Run: headless pygame with SDL's dummy video driver; simulated clock (each Clock.tick advances the game by its frame time, no real sleeping); random seed 0; keys injected as events and as key.get_pressed() state; mouse plan: one left click at the window centre at the start of phase 2, then a move to the lower-right quarter at the start of phase 3.
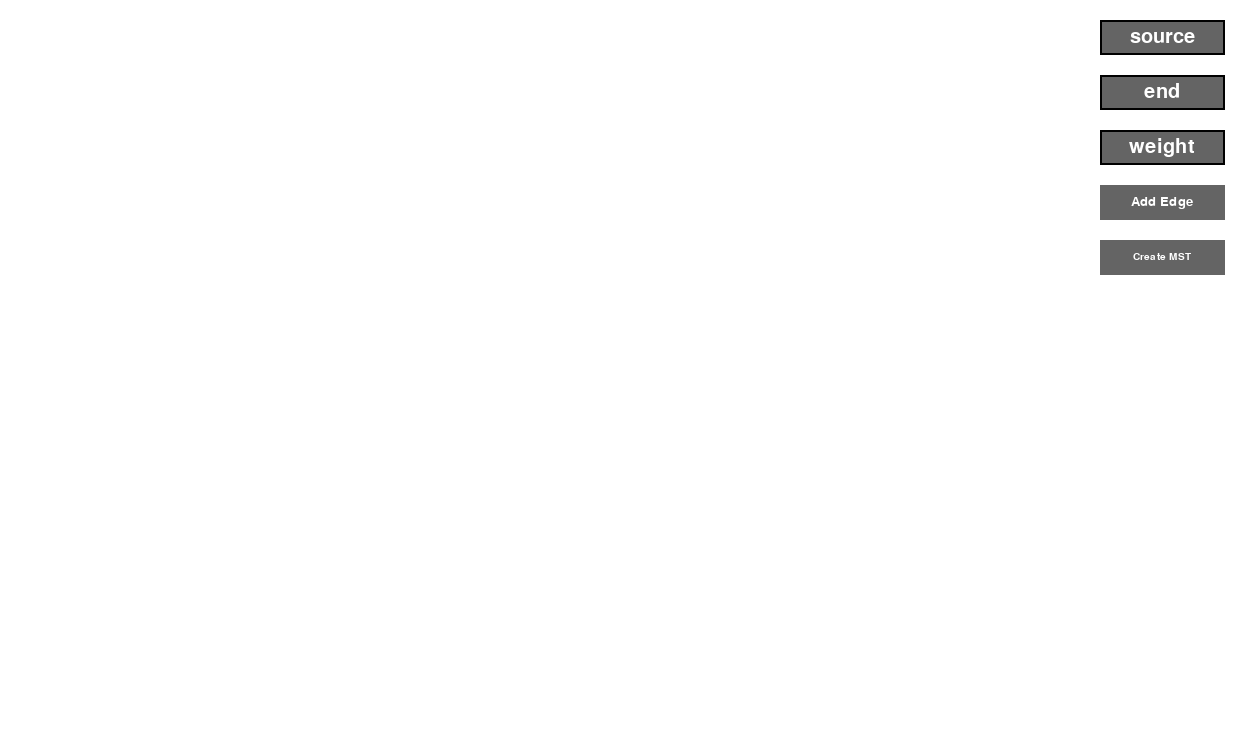
Frame 1 of 4 · flips 1–60 · no input
Frame 2 of 4 · flips 61–180 · clicked the window centre · tapped SPACE, RETURN · held RIGHT (→), D · screen unchanged from frame 1, image omitted
Frame 3 of 4 · flips 181–300 · moved the mouse to the lower-right quarter · held DOWN (↓), S · screen unchanged from frame 2, image omitted
Frame 4 of 4 · flips 301–420 · held LEFT (←), A, UP (↑), W · screen unchanged from frame 3, image omitted

The pygame program that drew these frames:

# if pygame module does not exist currently
# go to command prompt and type
# pip install pygame
# to convert to .exe file, go to command prompt and type (method 1)
# pip install pyinstaller
# go to the directory where this .py file is located
# type cmd at the address bar, press enter, then type
# pyinstaller --onefile -w main.py
# after conversion the .exe file will be located at the folder named 'dist' and get it out of that folder
# additional folder named 'build' will be there as well and it can be deleted along with 'dist'
# try running the exe file
# using auto py to exe (method 2)
# pip install auto-py-to-exe
# CMD, type "auto-py-to-exe", hit enter
# then just browse the .py file you want converted and icon, if there is any
import pygame
from sys import exit


class MyEntry(object):
    def __init__(self, string, fontstyle, fontsize, boolean, color_text, color_bg, x, y, width, height, active_color,
                 inactive_color, borderwidth, borderradius):
        self.string = string
        self.fontstyle = fontstyle
        self.fontsize = fontsize
        self.bool = boolean
        self.color_text = color_text
        self.color_bg = color_bg
        self.x = x
        self.y = y
        self.width = width
        self.height = height
        self.active_color = active_color
        self.inactive_color = inactive_color
        self.borderwidth = borderwidth
        self.borderradius = borderradius
        self.active_state = False
        self.stringsize = 0

    def events(self, event):  # event.button == 1 is left click
        if self.x <= mousepos[0] <= self.x + self.width and self.y <= mousepos[1] <= self.y + self.height:
            if event.type == pygame.MOUSEBUTTONDOWN and event.button == 1 and self.active_state is False:
                self.active_state = True  # active object
                self.stringsize = 0
                self.string = ""
        else:  # event.button == 1 is left click
            # Reset the entry's color when the mouse is not hovering over it
            if event.type == pygame.MOUSEBUTTONDOWN and event.button == 1 and self.active_state is True:
                self.active_state = False  # inactive object

        # pressing keyboard down
        if event.type == pygame.KEYDOWN and self.active_state is True:
            if event.key == pygame.K_BACKSPACE and self.stringsize > 0:
                self.string = self.string[:-1]
                self.stringsize -= 1
            if event.unicode.isnumeric() and self.stringsize < 5:  # numerical inputs only
                self.string += event.unicode
                self.stringsize += 1

    def draw(self, screen):
        font = pygame.font.SysFont(self.fontstyle, self.fontsize)
        text = font.render(str(self.string), self.bool, self.color_text, self.color_bg)
        textrect = text.get_rect()
        textrect.center = (self.x + self.width // 2, self.y + self.height // 2)
        if self.active_state is True:
            entry_color = self.active_color
            self.color_text = (0, 0, 0)
        else:
            entry_color = self.inactive_color
            self.color_text = (255, 255, 255)
        # background
        pygame.draw.rect(screen, entry_color, (self.x, self.y, self.width, self.height), 0, self.borderradius)
        # outline
        pygame.draw.rect(screen, (0, 0, 0), (self.x, self.y, self.width, self.height), self.borderwidth,
                         self.borderradius)
        screen.blit(text, textrect)


class MyButton(object):
    def __init__(self, string, fontstyle, fontsize, boolean, color_text, color_bg, x, y, width, height, active_color,
                 inactive_color, command):
        self.string = string
        self.fontstyle = fontstyle
        self.fontsize = fontsize
        self.bool = boolean
        self.color_text = color_text
        self.color_bg = color_bg
        self.x = x
        self.y = y
        self.width = width
        self.height = height
        self.active_color = active_color
        self.inactive_color = inactive_color
        self.active_state = False
        self.command = command

    def events(self, event):
        if self.x <= mousepos[0] <= self.x + self.width and self.y <= mousepos[1] <= self.y + self.height:
            if event.type == pygame.MOUSEBUTTONDOWN and event.button == 1 and self.active_state is False:
                # Change the button's color when clicking the button, event.button == 1 is left click
                self.active_state = True
        if event.type == pygame.MOUSEBUTTONUP and self.active_state is True:
            # returning the button's color when releasing the mouseclick
            self.command()
            sourceentry.string = "source"
            endentry.string = "end"
            weightentry.string = "weight"
            self.active_state = False

    def draw(self, screen):
        font = pygame.font.SysFont(self.fontstyle, self.fontsize)
        text = font.render(self.string, self.bool, self.color_text, self.color_bg)
        textrect = text.get_rect()
        textrect.center = (self.x + self.width // 2, self.y + self.height // 2)
        if self.active_state is True:
            button_color = self.active_color
        else:
            button_color = self.inactive_color
        pygame.draw.rect(screen, button_color, (self.x, self.y, self.width, self.height))
        screen.blit(text, textrect)


class MyNode(object):
    def __init__(self, string, fontstyle, fontsize, boolean, color_text, color_bg, pos, radius, color):
        self.string = string
        self.fontstyle = fontstyle
        self.fontsize = fontsize
        self.boolean = boolean
        self.color_text = color_text
        self.color_bg = color_bg
        self.pos = pos
        self.radius = radius
        self.color = color
        self.mouseclickhold = False
        self.offset_x = 0
        self.offset_y = 0

    def events(self, event):  # drag and drop of a circular object
        distance = ((self.pos[0] - mousepos[0]) ** 2 + (self.pos[1] - mousepos[1]) ** 2) ** 0.5
        if event.type == pygame.MOUSEBUTTONDOWN and event.button == 1: # event.button == 1 is left click
            if distance < self.radius:
                self.mouseclickhold = True
                self.offset_x = mousepos[0] - self.pos[0]
                self.offset_y = mousepos[1] - self.pos[1]
        elif event.type == pygame.MOUSEBUTTONUP:
            self.mouseclickhold = False
        elif event.type == pygame.MOUSEMOTION:
            if self.mouseclickhold is True:
                self.pos = (mousepos[0] - self.offset_x, mousepos[1] - self.offset_y)

    def draw(self, win):
        pygame.draw.circle(win, (0, 0, 0), (self.pos[0], self.pos[1]), self.radius)  # black outline of the ball
        pygame.draw.circle(win, self.color, (self.pos[0], self.pos[1]), self.radius - 1)  # bg of ball
        font = pygame.font.SysFont(self.fontstyle, self.fontsize, True)
        text = font.render(str(self.string), self.boolean, self.color_text, self.color_bg)
        textrect = text.get_rect()
        textrect.center = (self.pos[0], self.pos[1])
        screen.blit(text, textrect)


def eventhandler(event):  # event handling, this is needed for objects to detect certain events happening in the UI
    sourceentry.events(event)
    endentry.events(event)
    weightentry.events(event)
    addedgebutton.events(event)
    createmstbutton.events(event)
    for nodes in edgeobjslist:
        for node in nodes:
            node.events(event)


def addedge():
    global sourcenode, endnode
    if sourceentry.string.isnumeric() and endentry.string.isnumeric() and weightentry.string.isnumeric():
        inputgraph.append([int(sourceentry.string), int(endentry.string), int(weightentry.string)])

        if sourceentry.string not in nodenames:
            nodenames.append(sourceentry.string)
            sourcenode = MyNode(sourceentry.string, 'monospace', 25, True, (255, 255, 255), None, (75, 75), 25, (0, 0, 0))
        else:
            for nodes in edgeobjslist:
                for node in nodes:
                    if sourceentry.string == node.string:
                        sourcenode = node

        if endentry.string not in nodenames:
            nodenames.append(endentry.string)
            endnode = MyNode(endentry.string, 'monospace', 25, True, (255, 255, 255), None, (200, 75), 25, (0, 0, 0))
        else:
            for nodes in edgeobjslist:
                for node in nodes:
                    if endentry.string == node.string:
                        endnode = node

        edgeobjslist.append([sourcenode, endnode])
        edgeobjsliststring.append([int(sourcenode.string), int(endnode.string)])
        print(edgeobjsliststring)



def kruskalsalgorithm():
    global MSTUI
    global MSTcreated
    def find(parent, i):  # this recursive function is used to find the parent of a node
        if parent[i] != i:
            parent[i] = find(parent, parent[i])
        return parent[i]
        # if the condition returned true, it means that the specific node is not its own parent anymore because it was, initially
        # its parent is a different node now
        # the use of the statement below is to check if the parent of the node that was inserted before the recursion have a parent or not
        # observe that the argument that was passed is the parent of the node known as 'parent[i]', that was inserted before the recursion which is 'i'
        # using this recursion we can find the respective parents OR parents of parents OR... of the nodes in our graph

    graph = inputgraph
    MST = []
    parent = []
    rank = []
    cost = 0
    V = []  # creating a list for vertices/nodes

    for edge in graph:  # counting every unique edges in the graph
        if not edge[0] in V:
            V.append(edge[0])
        if not edge[1] in V:
            V.append(edge[1])

    V.sort()
    graph = sorted(graph, key=lambda item: item[2])  # function to sort the list of edges by weight

    for node in range(len(V)):
        parent.append(node)  # listing the parent in a list
        rank.append(0)  # assigning parents to the nodes which is initially their parents are themselves

    i = 0
    j = 0
    while i < len(V) - 1:
        u, v, w = graph[j]  # getting the inputs one by one

        x = find(parent, u)  # finding the parent of the source node using recursion
        y = find(parent, v)  # finding the parent of the destination node using recursion
        # see information above

        #  finding their respective parents is essential because it will tell us if the edge that we picked will create a loop
        #  so, nodes MUST have different parent, otherwise the edge will be omitted
        if x != y:
            i += 1
            MST.append([u, v, w])
            if rank[x] < rank[y]:  # performing union by rank to decide who will be the parent of who
                parent[x] = y
            elif rank[x] > rank[y]:
                parent[y] = x
            else:
                parent[y] = x
                rank[x] += 1
        j += 1

    for u, v, weight in MST:
        cost += weight
    print("Total Weight of Edges", cost)
    MSTUI = MST
    print(MSTUI)
    MSTcreated = True


# classes needed to be called once and its properties to be drawn in a loop
# this is important so that we can change the value of attributes of a class
# because if these objects are inside the loop it will be harder to change the value of the attributes
sourceentry = MyEntry('source', 'monospace', 30, True, (255, 255, 255), None, 1100, 20, 125, 35, (175, 175, 175),
                      (100, 100, 100), 2, 0)
endentry = MyEntry('end', 'monospace', 30, True, (255, 255, 255), None, 1100, 75, 125, 35, (175, 175, 175),
                   (100, 100, 100), 2, 0)
weightentry = MyEntry('weight', 'monospace', 30, True, (255, 255, 255), None, 1100, 130, 125, 35, (175, 175, 175),
                      (100, 100, 100), 2, 0)
addedgebutton = MyButton('Add Edge', 'monospace', 20, True, (255, 255, 255), None, 1100, 185, 125, 35, (175, 175, 175),
                         (100, 100, 100), addedge)
createmstbutton = MyButton('Create MST', 'monospace', 15, True, (255, 255, 255), None, 1100, 240, 125, 35, (175, 175, 175),
                         (100, 100, 100), kruskalsalgorithm)

# the same idea applies here in nodeobsjlist we need to create this outside the loop and add objects only once
# then we just have to draw every object inside this list in a loop
edgeobjslist = []
edgeobjsliststring = []
nodenames = []
inputgraph = []
MSTUI = []
sourcenode = object
endnode = object
MSTcreated = False
i = 0

pygame.init()
screen = pygame.display.set_mode((1250, 750))
running = True
while running:
    screen.fill((255, 255, 255))
    mousepos = pygame.mouse.get_pos()

    # properties being drawn in a loop
    sourceentry.draw(screen)
    endentry.draw(screen)
    weightentry.draw(screen)
    addedgebutton.draw(screen)
    createmstbutton.draw(screen)

    if MSTcreated is False:
        for nodes in edgeobjslist:
            pygame.draw.line(screen, (0, 255, 255), nodes[0].pos, nodes[1].pos, 5)
            for node in nodes:
                node.draw(screen)

    '''if MSTcreated is True:
        for edge in MSTUI:
            if ([edge[0], edge[1]] or [edge[1], edge[0]]) in edgeobjsliststring:
                pygame.draw.line(screen, (0, 255, 0), edgeobjslist[i][0].pos, edgeobjslist[i][1].pos, 5)
        if i <= len(MSTUI):
            i += 1'''

    '''if MSTcreated is True:
        for edge in MSTUI:
            if ([edge[0], edge[1]] or [edge[1], edge[0]]) in edgeobjsliststring:
                if i < len(edgeobjslist):
                    pygame.draw.line(screen, (0, 255, 0), edgeobjslist[i][0].pos, edgeobjslist[i][1].pos, 5)
            i += 1'''

    nodepos = []
    '''if MSTcreated is True:
        i = 0
        for edge in MSTUI:
            if [edge[0], edge[1]] in edgeobjsliststring:
                if i < len(edgeobjslist):
                    nodepos.append([edgeobjslist[i][0].pos, edgeobjslist[i][1].pos])  # the problem is here
            i += 1'''

    if MSTcreated is True:
        for i in range(len(edgeobjsliststring)):
            for j in range(len(MSTUI)):
                if [MSTUI[j][0], MSTUI[j][1]] == edgeobjsliststring[i]:
                    if i < len(edgeobjslist):
                        nodepos.append([edgeobjslist[i][0].pos, edgeobjslist[i][1].pos])  # the problem is here


        for pos in nodepos:
            pygame.draw.line(screen, (0, 255, 0), pos[0], pos[1], 5)
        for nodes in edgeobjslist:
            for node in nodes:
                node.draw(screen)

        # save the edgeobjslist[i][0].pos, edgeobjslist[i][1].pos instead in a new list then access it again passing it on as an arguments
        # on pygame.draw.line() function
        # create a for loop accessing every MyNode class, we need to get the position of the existing nodes to be reused in the MST

    # maybe draw another set of lines with different color to represent the MST
    # there is already an existing graph list and we can append now, we can solve the graph as well using the kruskal's algorithm
    # theory: draw the nodes again but this time get the values from the MST which was the output of kruskal's algorithm
    # get the positions of the nodes that exist in MST and inputgraph

    for event in pygame.event.get():
        eventhandler(event)
        if event.type == pygame.QUIT:
            exit()

    pygame.display.update()
